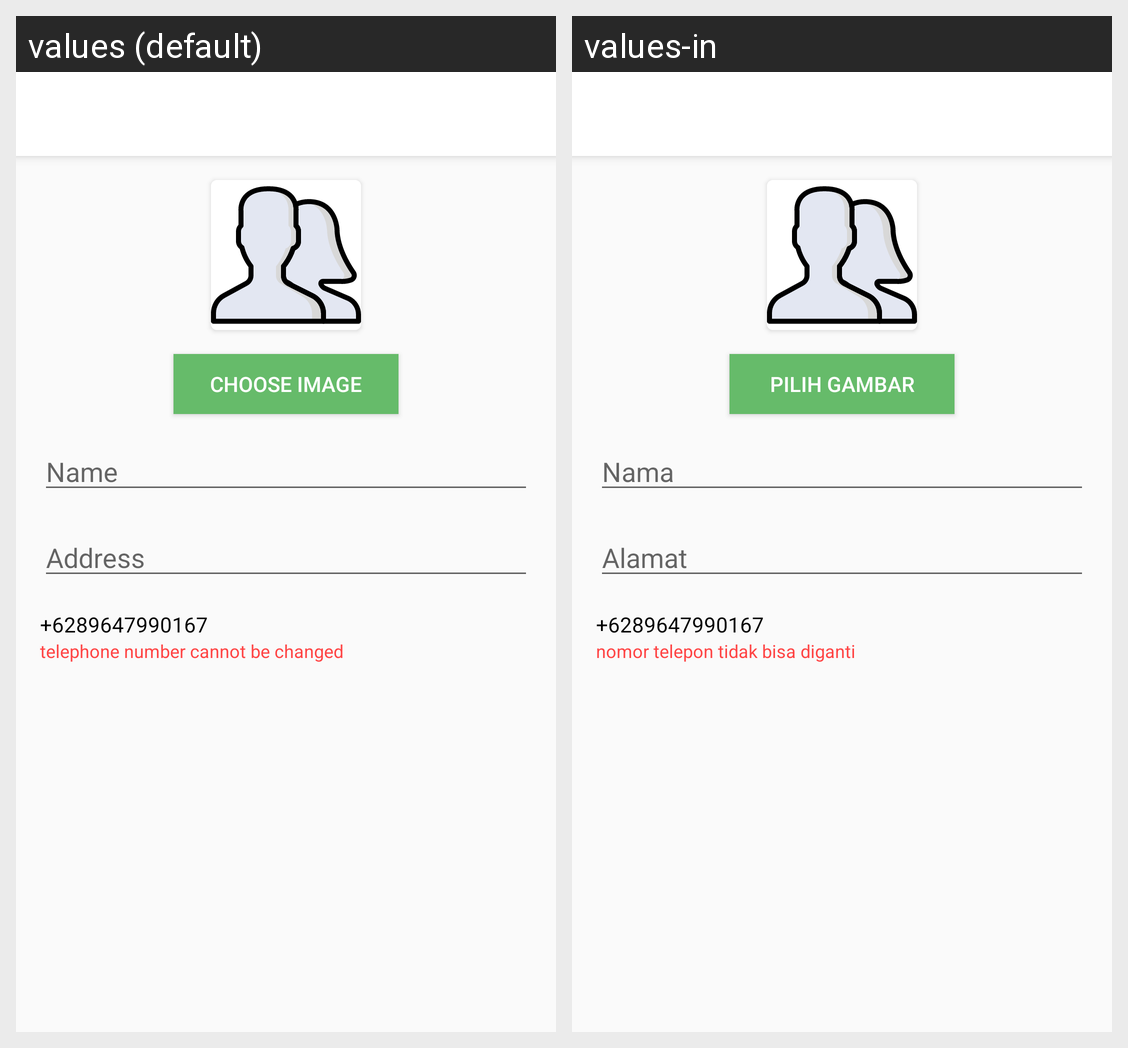

This grid shows one Android layout under two languages. Give, for every string resource on the screen, its name, the default text and each shown locale's text.
Android screen res/layout/activity_complete_user_profile.xml rendered under 2 locales, left to right: values (default), values-in. Device: Nexus 5 (rendered at 1080×1920; each locale shown at half size, 540×960, under a caption strip naming it); theme AppTheme.NoActionBar.
Strings drawn on this screen, with the default value and each locale's value (text and hints the layout hard-codes, and strings that could not be matched under every locale, appear in the picture but are not listed):

choose_image
  values: Choose Image
  values-in: Pilih gambar

name
  values: Name
  values-in: Nama

address
  values: Address
  values-in: Alamat

phone_number
  values: +6289647990167
  values-in: +6289647990167  [not translated; the default value is used]

caution_phone_number_cannot_edit
  values: telephone number cannot be changed
  values-in: nomor telepon tidak bisa diganti
